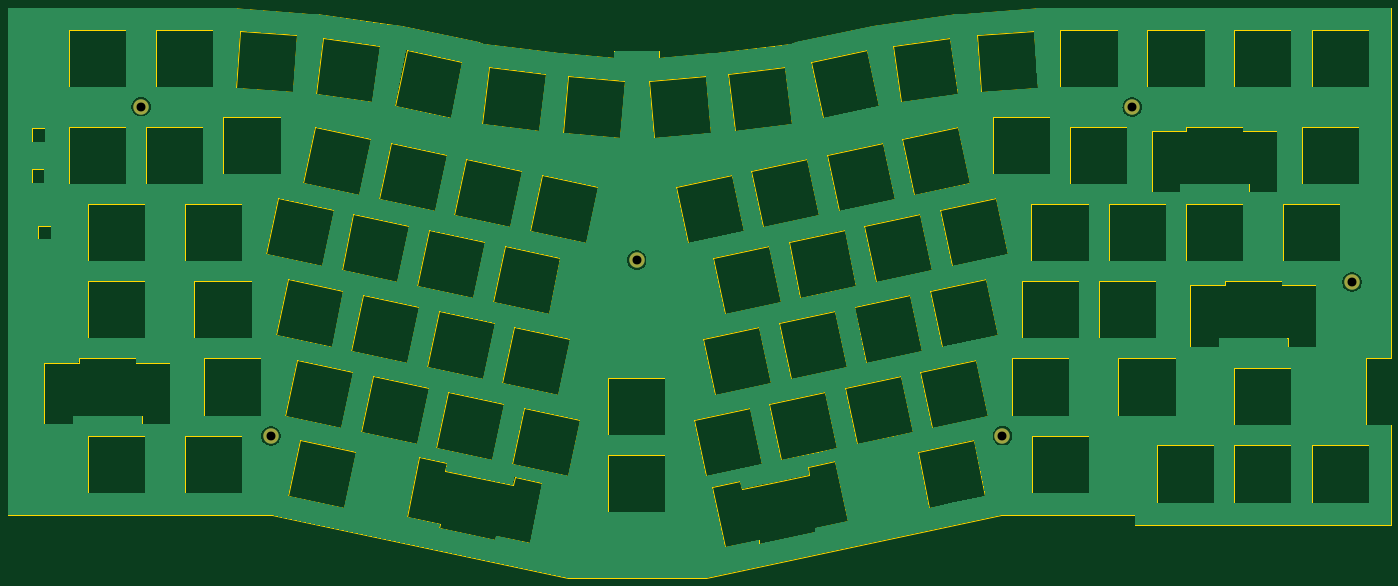
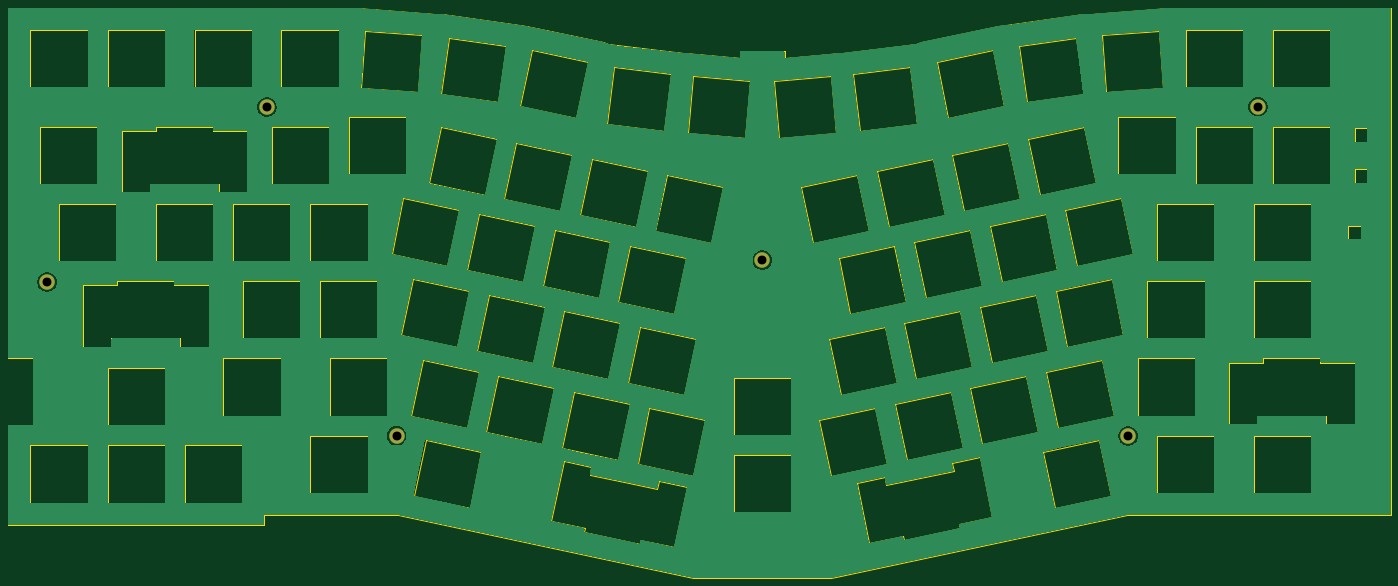
Circuit board: 11 layer files. Board 341.0 x 140.6 mm.
- bottom_copper: plate-CuBottom.gbr (129926 bytes)
- top_copper: plate-CuTop.gbr (129925 bytes)
- outline: plate-EdgeCuts.gbr (23270 bytes)
- bottom_mask: plate-MaskBottom.gbr (815 bytes)
- top_mask: plate-MaskTop.gbr (815 bytes)
- drill: plate-NPTH.drl (267 bytes)
- drill: plate-PTH.drl (419 bytes)
- paste: plate-PasteBottom.gbr (450 bytes)
- paste: plate-PasteTop.gbr (450 bytes)
- bottom_silk: plate-SilkBottom.gbr (825 bytes)
- top_silk: plate-SilkTop.gbr (825 bytes)

=== bottom_copper: plate-CuBottom.gbr (129926 bytes, source omitted) ===
=== top_copper: plate-CuTop.gbr (129925 bytes, source omitted) ===
=== outline: plate-EdgeCuts.gbr (23270 bytes, source omitted) ===
=== bottom_mask: plate-MaskBottom.gbr ===
%TF.GenerationSoftware,KiCad,Pcbnew,7.0.10*%
%TF.CreationDate,2024-01-30T23:28:45+01:00*%
%TF.ProjectId,plate,706c6174-652e-46b6-9963-61645f706362,rev?*%
%TF.SameCoordinates,Original*%
%TF.FileFunction,Soldermask,Bot*%
%TF.FilePolarity,Negative*%
%FSLAX46Y46*%
G04 Gerber Fmt 4.6, Leading zero omitted, Abs format (unit mm)*
G04 Created by KiCad (PCBNEW 7.0.10) date 2024-01-30 23:28:45*
%MOMM*%
%LPD*%
G01*
G04 APERTURE LIST*
%ADD10C,3.800000*%
G04 APERTURE END LIST*
D10*
%TO.C,MountTopMiddle6*%
X470866285Y-186384803D03*
%TD*%
%TO.C,MountTopMiddle4*%
X384676285Y-224324803D03*
%TD*%
%TO.C,MountTopMiddle1*%
X172256285Y-143174803D03*
%TD*%
%TO.C,MountTopMiddle3*%
X294475000Y-181015000D03*
%TD*%
%TO.C,MountTopMiddle5*%
X416676285Y-143254803D03*
%TD*%
%TO.C,MountTopMiddle2*%
X204266285Y-224354803D03*
%TD*%
M02*

=== top_mask: plate-MaskTop.gbr ===
%TF.GenerationSoftware,KiCad,Pcbnew,7.0.10*%
%TF.CreationDate,2024-01-30T23:28:45+01:00*%
%TF.ProjectId,plate,706c6174-652e-46b6-9963-61645f706362,rev?*%
%TF.SameCoordinates,Original*%
%TF.FileFunction,Soldermask,Top*%
%TF.FilePolarity,Negative*%
%FSLAX46Y46*%
G04 Gerber Fmt 4.6, Leading zero omitted, Abs format (unit mm)*
G04 Created by KiCad (PCBNEW 7.0.10) date 2024-01-30 23:28:45*
%MOMM*%
%LPD*%
G01*
G04 APERTURE LIST*
%ADD10C,3.800000*%
G04 APERTURE END LIST*
D10*
%TO.C,MountTopMiddle6*%
X470866285Y-186384803D03*
%TD*%
%TO.C,MountTopMiddle4*%
X384676285Y-224324803D03*
%TD*%
%TO.C,MountTopMiddle1*%
X172256285Y-143174803D03*
%TD*%
%TO.C,MountTopMiddle3*%
X294475000Y-181015000D03*
%TD*%
%TO.C,MountTopMiddle5*%
X416676285Y-143254803D03*
%TD*%
%TO.C,MountTopMiddle2*%
X204266285Y-224354803D03*
%TD*%
M02*

=== drill: plate-NPTH.drl ===
M48
; DRILL file {KiCad 7.0.10} date Tue Jan 30 23:28:45 2024
; FORMAT={-:-/ absolute / inch / decimal}
; #@! TF.CreationDate,2024-01-30T23:28:45+01:00
; #@! TF.GenerationSoftware,Kicad,Pcbnew,7.0.10
; #@! TF.FileFunction,NonPlated,1,2,NPTH
FMAT,2
INCH
%
G90
G05
M30

=== drill: plate-PTH.drl ===
M48
; DRILL file {KiCad 7.0.10} date Tue Jan 30 23:28:45 2024
; FORMAT={-:-/ absolute / inch / decimal}
; #@! TF.CreationDate,2024-01-30T23:28:45+01:00
; #@! TF.GenerationSoftware,Kicad,Pcbnew,7.0.10
; #@! TF.FileFunction,Plated,1,2,PTH
FMAT,2
INCH
; #@! TA.AperFunction,Plated,PTH,ComponentDrill
T1C0.0866
%
G90
G05
T1
X6.7817Y-5.6368
X8.042Y-8.8329
X11.5935Y-7.1266
X15.1447Y-8.8317
X16.4046Y-5.64
X18.538Y-7.338
M30

=== paste: plate-PasteBottom.gbr ===
%TF.GenerationSoftware,KiCad,Pcbnew,7.0.10*%
%TF.CreationDate,2024-01-30T23:28:45+01:00*%
%TF.ProjectId,plate,706c6174-652e-46b6-9963-61645f706362,rev?*%
%TF.SameCoordinates,Original*%
%TF.FileFunction,Paste,Bot*%
%TF.FilePolarity,Positive*%
%FSLAX46Y46*%
G04 Gerber Fmt 4.6, Leading zero omitted, Abs format (unit mm)*
G04 Created by KiCad (PCBNEW 7.0.10) date 2024-01-30 23:28:45*
%MOMM*%
%LPD*%
G01*
G04 APERTURE LIST*
G04 APERTURE END LIST*
M02*

=== paste: plate-PasteTop.gbr ===
%TF.GenerationSoftware,KiCad,Pcbnew,7.0.10*%
%TF.CreationDate,2024-01-30T23:28:45+01:00*%
%TF.ProjectId,plate,706c6174-652e-46b6-9963-61645f706362,rev?*%
%TF.SameCoordinates,Original*%
%TF.FileFunction,Paste,Top*%
%TF.FilePolarity,Positive*%
%FSLAX46Y46*%
G04 Gerber Fmt 4.6, Leading zero omitted, Abs format (unit mm)*
G04 Created by KiCad (PCBNEW 7.0.10) date 2024-01-30 23:28:45*
%MOMM*%
%LPD*%
G01*
G04 APERTURE LIST*
G04 APERTURE END LIST*
M02*

=== bottom_silk: plate-SilkBottom.gbr ===
%TF.GenerationSoftware,KiCad,Pcbnew,7.0.10*%
%TF.CreationDate,2024-01-30T23:28:45+01:00*%
%TF.ProjectId,plate,706c6174-652e-46b6-9963-61645f706362,rev?*%
%TF.SameCoordinates,Original*%
%TF.FileFunction,Legend,Bot*%
%TF.FilePolarity,Positive*%
%FSLAX46Y46*%
G04 Gerber Fmt 4.6, Leading zero omitted, Abs format (unit mm)*
G04 Created by KiCad (PCBNEW 7.0.10) date 2024-01-30 23:28:45*
%MOMM*%
%LPD*%
G01*
G04 APERTURE LIST*
%ADD10C,3.800000*%
G04 APERTURE END LIST*
%LPC*%
D10*
%TO.C,MountTopMiddle6*%
X470866285Y-186384803D03*
%TD*%
%TO.C,MountTopMiddle4*%
X384676285Y-224324803D03*
%TD*%
%TO.C,MountTopMiddle1*%
X172256285Y-143174803D03*
%TD*%
%TO.C,MountTopMiddle3*%
X294475000Y-181015000D03*
%TD*%
%TO.C,MountTopMiddle5*%
X416676285Y-143254803D03*
%TD*%
%TO.C,MountTopMiddle2*%
X204266285Y-224354803D03*
%TD*%
%LPD*%
M02*

=== top_silk: plate-SilkTop.gbr ===
%TF.GenerationSoftware,KiCad,Pcbnew,7.0.10*%
%TF.CreationDate,2024-01-30T23:28:45+01:00*%
%TF.ProjectId,plate,706c6174-652e-46b6-9963-61645f706362,rev?*%
%TF.SameCoordinates,Original*%
%TF.FileFunction,Legend,Top*%
%TF.FilePolarity,Positive*%
%FSLAX46Y46*%
G04 Gerber Fmt 4.6, Leading zero omitted, Abs format (unit mm)*
G04 Created by KiCad (PCBNEW 7.0.10) date 2024-01-30 23:28:45*
%MOMM*%
%LPD*%
G01*
G04 APERTURE LIST*
%ADD10C,3.800000*%
G04 APERTURE END LIST*
%LPC*%
D10*
%TO.C,MountTopMiddle6*%
X470866285Y-186384803D03*
%TD*%
%TO.C,MountTopMiddle4*%
X384676285Y-224324803D03*
%TD*%
%TO.C,MountTopMiddle1*%
X172256285Y-143174803D03*
%TD*%
%TO.C,MountTopMiddle3*%
X294475000Y-181015000D03*
%TD*%
%TO.C,MountTopMiddle5*%
X416676285Y-143254803D03*
%TD*%
%TO.C,MountTopMiddle2*%
X204266285Y-224354803D03*
%TD*%
%LPD*%
M02*
